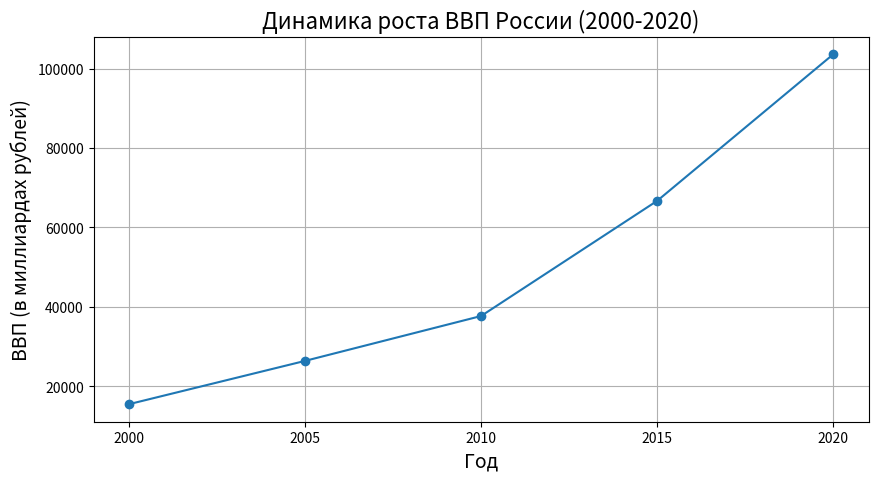

Python code for this plot:
import matplotlib.pyplot as plt

# Данные
years = [2000, 2005, 2010, 2015, 2020]
gdp_values = [15500, 26400, 37700, 66700, 103600]  # ВВП в миллиардах рублей

# Построение графика
plt.figure(figsize=(10, 5))
plt.plot(years, gdp_values, marker='o')

# Настройка осей
plt.title('Динамика роста ВВП России (2000-2020)', fontsize=16)
plt.xlabel('Год', fontsize=14)
plt.ylabel('ВВП (в миллиардах рублей)', fontsize=14)
plt.xticks(years)
plt.grid(True)

# Отображение графика
plt.show()
